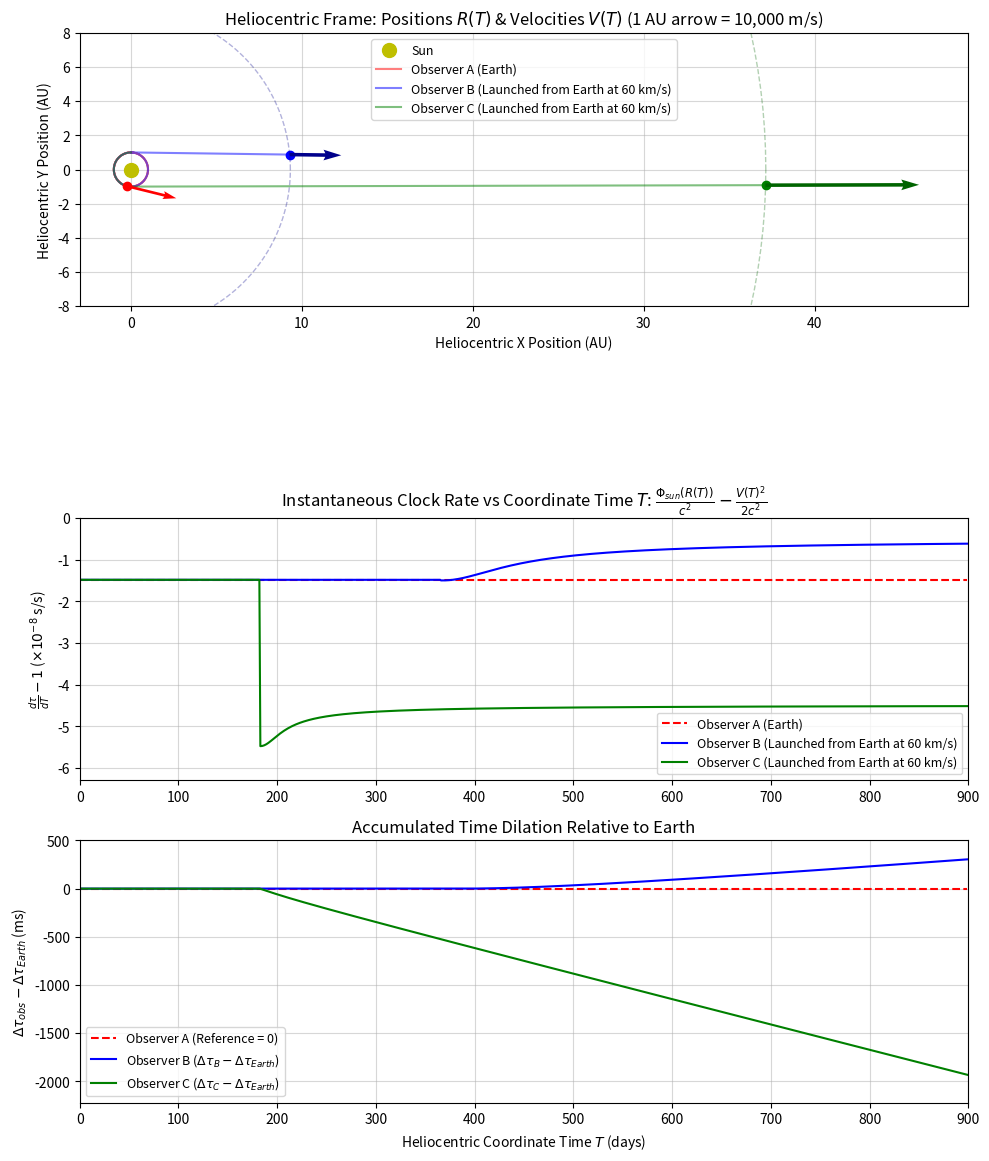

The matplotlib source for this figure:
"""
Triplet Experiment Simulation: Constant Relative Launch Velocity (60 km/s)
===================================================================================
This script models the relativistic time dilation of three observers (A, B, and C) 
in a heliocentric (Sun-centered) coordinate system. 

Physics Overview:
Instead of calculating time dilation purely based on relative velocities between 
the observers (which leads to the Twin Paradox), this simulation integrates the 
proper time (tau) of each observer relative to the solar system's coordinate time (T).
The integration includes both:
1. Gravitational time dilation: Phi_sun(R) / c^2
2. Kinematic time dilation: -V(T)^2 / (2c^2)

Complementary Scenario:
- Observer A remains on Earth (approx. 30 km/s orbital speed).
- Observer B stays on Earth for 1 full orbit, then departs at 60 km/s RELATIVE to Earth.
- Observer C stays on Earth for 0.5 orbits, then departs at 60 km/s RELATIVE to Earth.
Because Earth's velocity vector points in opposite directions at 0.5 and 1.0 orbits, 
launching B and C with the exact same relative velocity (60 km/s) from Earth results 
in drastically different absolute heliocentric velocities (approx. 30 km/s and 90 km/s).
Consequently, they experience completely asymmetric time dilation.

Author: Bart Leplae
License: MIT
"""

import numpy as np
import matplotlib.pyplot as plt

# --- 1. Set Constants ---
G = 6.67430e-11           # Gravitational constant [m^3 kg^-1 s^-2]
M_sun = 1.989e30          # Mass of the Sun [kg]
AU = 1.495978707e11       # Astronomical Unit [m]
c = 299792458.0           # Speed of light [m/s]
DAY_S = 86400             # Seconds in a day
YEAR_S = 365.25 * DAY_S   # Seconds in a year
HALF_YEAR_S = YEAR_S / 2

# Angular velocity of Earth for a perfect circular orbit
omega = np.sqrt(G * M_sun / AU**3)

# Exact orbital period for 1 full revolution around the Sun
ORBIT_S = 2 * np.pi / omega
HALF_ORBIT_S = ORBIT_S / 2

# Simulation settings
total_days = 900
t = np.arange(0, total_days * DAY_S, DAY_S)
dT = DAY_S

# --- 2. Calculate Positions R(T) and Velocities V(T) ---

r_A = np.column_stack((-AU * np.sin(omega * t), AU * np.cos(omega * t)))
v_A = np.column_stack((-AU * omega * np.cos(omega * t), -AU * omega * np.sin(omega * t)))

v_launch_rel_x = 60000.0  # 60 km/s in m/s

# Observer B
r_B = np.copy(r_A)
v_B = np.copy(v_A)
idx_one_orbit = np.argmax(t >= ORBIT_S)
t_after_B = t[idx_one_orbit:] - t[idx_one_orbit]
v_B_helio = v_A[idx_one_orbit] + np.array([v_launch_rel_x, 0.0])
r_B[idx_one_orbit:, 0] = r_A[idx_one_orbit, 0] + v_B_helio[0] * t_after_B
r_B[idx_one_orbit:, 1] = r_A[idx_one_orbit, 1] + v_B_helio[1] * t_after_B
v_B[idx_one_orbit:, 0] = v_B_helio[0]
v_B[idx_one_orbit:, 1] = v_B_helio[1]

# Observer C
r_C = np.copy(r_A)
v_C = np.copy(v_A)
idx_half_orbit = np.argmax(t >= HALF_ORBIT_S)
t_after_C = t[idx_half_orbit:] - t[idx_half_orbit]
v_C_helio = v_A[idx_half_orbit] + np.array([v_launch_rel_x, 0.0])
r_C[idx_half_orbit:, 0] = r_A[idx_half_orbit, 0] + v_C_helio[0] * t_after_C
r_C[idx_half_orbit:, 1] = r_A[idx_half_orbit, 1] + v_C_helio[1] * t_after_C
v_C[idx_half_orbit:, 0] = v_C_helio[0]
v_C[idx_half_orbit:, 1] = v_C_helio[1]

# --- 3. Verify Departure Velocities ---
v_rel_B = np.linalg.norm(v_B[idx_one_orbit] - v_A[idx_one_orbit]) / 1000.0
v_rel_C = np.linalg.norm(v_C[idx_half_orbit] - v_A[idx_half_orbit]) / 1000.0

# --- 4. Relativistic Proper Time Calculation ---
def calc_proper_time_dilation(r_vec, v_vec, dT):
    R_T = np.linalg.norm(r_vec, axis=1)
    V_T_sq = np.sum(v_vec**2, axis=1)
    Phi_sun = -G * M_sun / R_T
    rate_deviation = (Phi_sun / c**2) - (V_T_sq / (2 * c**2))
    cum_tau_minus_T = np.zeros_like(R_T)
    cum_tau_minus_T[1:] = np.cumsum(0.5 * (rate_deviation[:-1] + rate_deviation[1:]) * dT)
    delta_tau = (t - t[0]) + cum_tau_minus_T
    return rate_deviation, cum_tau_minus_T, delta_tau

rate_A, tau_diff_A, tau_A = calc_proper_time_dilation(r_A, v_A, dT)
rate_B, tau_diff_B, tau_B = calc_proper_time_dilation(r_B, v_B, dT)
rate_C, tau_diff_C, tau_C = calc_proper_time_dilation(r_C, v_C, dT)

# --- 5. Compare with Earth ---
delta_tau_B_vs_Earth = tau_diff_B - tau_diff_A
delta_tau_C_vs_Earth = tau_diff_C - tau_diff_A
delta_tau_A_vs_Earth = np.zeros_like(t)

# --- 6. Create Plots ---
fig, (ax1, ax2, ax3) = plt.subplots(3, 1, figsize=(10, 13), gridspec_kw={"height_ratios": [2.2, 1, 1]})

# Subplot 1: Spatial Map
ax1.set_aspect("equal") 
ax1.set_xlim(-3, 49)  # Expanded specifically to ensure C's 9 AU arrow tip at 46 AU is clearly visible
ax1.set_ylim(-8, 8)
ax1.set_xlabel("Heliocentric X Position (AU)")
ax1.set_ylabel("Heliocentric Y Position (AU)")
ax1.set_title("Heliocentric Frame: Positions $R(T)$ & Velocities $V(T)$ (1 AU arrow = 10,000 m/s)")
ax1.plot(0, 0, "yo", markersize=10, label="Sun")

ax1.plot(r_A[:, 0]/AU, r_A[:, 1]/AU, "r-", alpha=0.5, label="Observer A (Earth)")
ax1.plot(r_B[:, 0]/AU, r_B[:, 1]/AU, "b-", alpha=0.5, label=f"Observer B (Launched from Earth at {v_rel_B:.0f} km/s)")
ax1.plot(r_C[:, 0]/AU, r_C[:, 1]/AU, "g-", alpha=0.5, label=f"Observer C (Launched from Earth at {v_rel_C:.0f} km/s)")

ax1.plot(r_A[-1, 0]/AU, r_A[-1, 1]/AU, "ro")
ax1.plot(r_B[-1, 0]/AU, r_B[-1, 1]/AU, "bo")
ax1.plot(r_C[-1, 0]/AU, r_C[-1, 1]/AU, "go")

theta_circ = np.linspace(0, 2*np.pi, 200)
R_B_final = np.linalg.norm(r_B[-1]) / AU
R_C_final = np.linalg.norm(r_C[-1]) / AU
ax1.plot(R_B_final * np.cos(theta_circ), R_B_final * np.sin(theta_circ), color="darkblue", linestyle="--", alpha=0.3, linewidth=1)
ax1.plot(R_C_final * np.cos(theta_circ), R_C_final * np.sin(theta_circ), color="darkgreen", linestyle="--", alpha=0.3, linewidth=1)

vector_scale = 10000.0
q_args = dict(scale=1, scale_units="xy", angles="xy")
ax1.quiver(r_A[-1, 0]/AU, r_A[-1, 1]/AU, v_A[-1, 0]/vector_scale, v_A[-1, 1]/vector_scale, color="red", width=0.003, zorder=5, **q_args)
ax1.quiver(r_B[-1, 0]/AU, r_B[-1, 1]/AU, v_B[-1, 0]/vector_scale, v_B[-1, 1]/vector_scale, color="darkblue", width=0.004, zorder=5, **q_args)
ax1.quiver(r_C[-1, 0]/AU, r_C[-1, 1]/AU, v_C[-1, 0]/vector_scale, v_C[-1, 1]/vector_scale, color="darkgreen", width=0.004, zorder=5, **q_args)

ax1.legend(loc="upper center", fontsize=9) # Moved away from left edge to avoid covering Observer B
ax1.grid(True, alpha=0.5)

# Subplot 2: Instantaneous Integrand
ax2.set_xlim(0, total_days)
min_rate = min(np.min(rate_A), np.min(rate_B), np.min(rate_C)) * 1e8
# Set Y-axis upper limit to precisely 0
ax2.set_ylim(min_rate * 1.15, 0)
ax2.plot(t / DAY_S, rate_A * 1e8, "r--", label="Observer A (Earth)")
ax2.plot(t / DAY_S, rate_B * 1e8, "b-", label=f"Observer B (Launched from Earth at {v_rel_B:.0f} km/s)")
ax2.plot(t / DAY_S, rate_C * 1e8, "g-", label=f"Observer C (Launched from Earth at {v_rel_C:.0f} km/s)")
ax2.set_ylabel(r"$\frac{d\tau}{dT} - 1$ ($\times 10^{-8}$ s/s)")
ax2.set_title(r"Instantaneous Clock Rate vs Coordinate Time $T$: $\frac{\Phi_{sun}(R(T))}{c^2} - \frac{V(T)^2}{2c^2}$")
ax2.legend(loc="lower right", fontsize=9)
ax2.grid(True, alpha=0.5)

# Subplot 3: Accumulated Time Dilation
ax3.set_xlim(0, total_days)
min_dtau = min(np.min(delta_tau_B_vs_Earth * 1000), np.min(delta_tau_C_vs_Earth * 1000))
# Set Y-axis upper limit to precisely 500
ax3.set_ylim(min_dtau * 1.15, 500)
ax3.plot(t / DAY_S, delta_tau_A_vs_Earth * 1000, "r--", label="Observer A (Reference = 0)")
ax3.plot(t / DAY_S, delta_tau_B_vs_Earth * 1000, "b-", label=r"Observer B ($\Delta\tau_B - \Delta\tau_{Earth}$)")
ax3.plot(t / DAY_S, delta_tau_C_vs_Earth * 1000, "g-", label=r"Observer C ($\Delta\tau_C - \Delta\tau_{Earth}$)")
ax3.set_xlabel("Heliocentric Coordinate Time $T$ (days)")
ax3.set_ylabel(r"$\Delta\tau_{obs} - \Delta\tau_{Earth}$ (ms)")
ax3.set_title("Accumulated Time Dilation Relative to Earth")
ax3.legend(loc="lower left", fontsize=9)
ax3.grid(True, alpha=0.5)

plt.tight_layout()
plt.savefig("triplet_heliocentric_graph_60_60.png", dpi=300, bbox_inches="tight")
